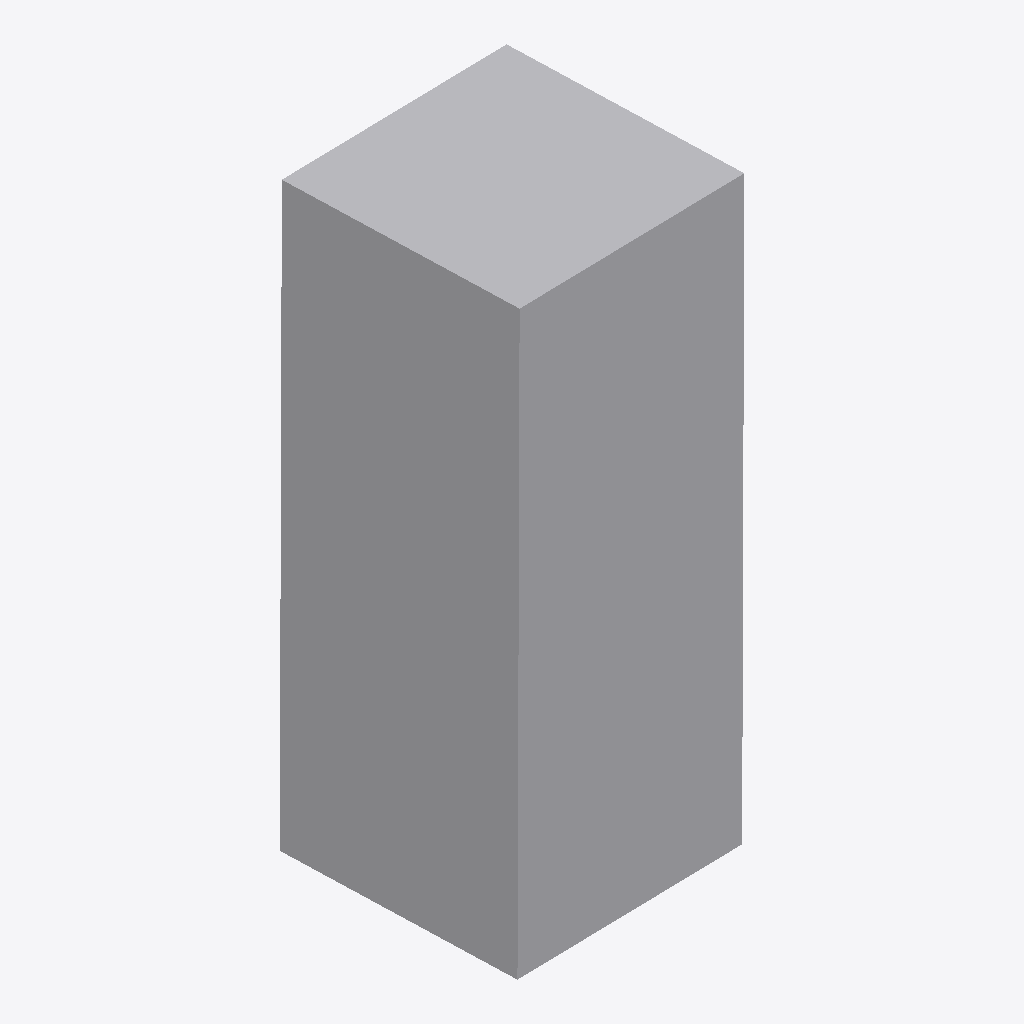
Isometric view of an IFC building model (IFC-SPF (STEP), schema IFC4, length unit millimetre), seen from the south-west, elements coloured by IFC class: 1 other element (light grey).
Extent 0.042 m × 0.041 m × 0.100 m (x, y, z). Elements (1): 1 IfcBuildingElementProxy.

HEADER;
FILE_DESCRIPTION(('ViewDefinition [CoordinationView]'),'2;1');
FILE_NAME('','2026-05-25T18:59:38',(''),(''),'IfcOpenShell 0.8.4-e8eb5e4','IfcOpenShell 0.8.4-e8eb5e4','');
FILE_SCHEMA(('IFC4'));
ENDSEC;
DATA;
#10=IFCPROJECT('31tsEIg$H9TBN910XgtJQu',$,'IFC_FLAT_EXPORT',$,$,$,$,(#5),#9);
#26=IFCBUILDINGELEMENTPROXY('3jLS5uk3967ucl99CDpvU9',$,'blackbox_016',$,$,#20,#25,$,$);
ENDSEC;
